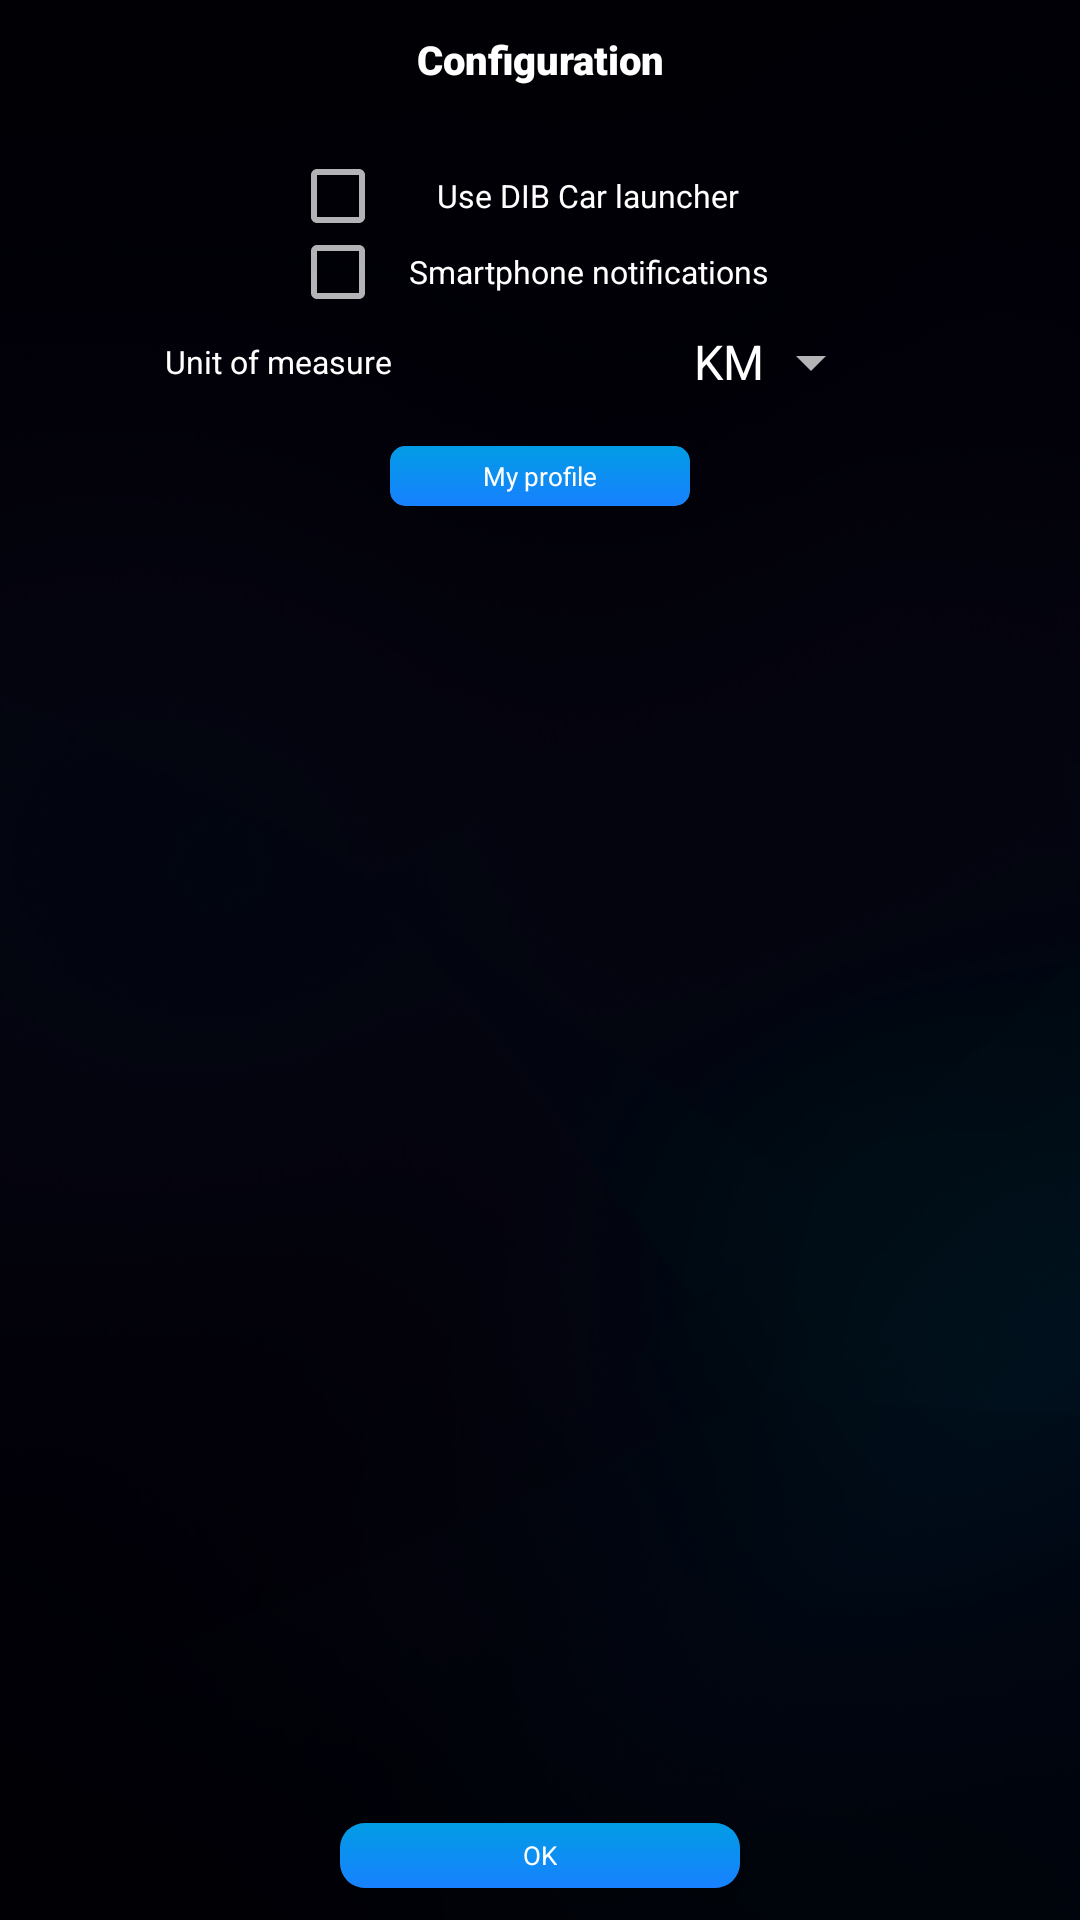

Write the Android layout XML for this screen, with the resource values it uses.
<!-- AndroidManifest.xml: application theme AppTheme.NoActionBar -->
<!-- res/layout/activity_settings.xml -->
<?xml version="1.0" encoding="utf-8"?>
<androidx.constraintlayout.widget.ConstraintLayout xmlns:android="http://schemas.android.com/apk/res/android"
    xmlns:app="http://schemas.android.com/apk/res-auto"
    xmlns:tools="http://schemas.android.com/tools"
    android:id="@+id/parent"
    android:layout_width="match_parent"
    android:layout_height="match_parent"
    android:background="@drawable/background">

    <TextView
        android:id="@+id/textView"
        android:layout_width="match_parent"
        android:layout_height="wrap_content"
        android:layout_gravity="center"
        android:layout_marginTop="32px"
        android:fontFamily="sans-serif-black"
        android:gravity="center"
        android:text="@string/config"
        android:textColor="@color/white"
        android:textSize="@dimen/h2"
        app:layout_constraintTop_toTopOf="parent"
        tools:layout_editor_absoluteX="8px" />

    <ScrollView
        android:id="@+id/scrollView4"
        android:layout_width="match_parent"
        android:layout_height="0px"
        android:layout_marginTop="32px"
        android:layout_marginBottom="32px"
        app:layout_constraintBottom_toTopOf="@+id/settings_confirm_button"
        app:layout_constraintTop_toBottomOf="@+id/textView"
        tools:layout_editor_absoluteX="8px">

        <LinearLayout
            android:layout_width="match_parent"
            android:layout_height="wrap_content"
            android:orientation="vertical">

            <LinearLayout
                android:id="@+id/ll_input"
                android:layout_width="wrap_content"
                android:layout_height="wrap_content"
                android:layout_gravity="center"
                android:layout_marginTop="16px"
                android:focusable="true"
                android:focusableInTouchMode="true"
                android:focusedByDefault="true"
                android:gravity="center"
                android:orientation="vertical">

                <HorizontalScrollView
                    android:id="@+id/scrollView3"
                    android:layout_width="750px"
                    android:layout_height="wrap_content"
                    android:layout_gravity="center"
                    android:layout_marginTop="16px"
                    android:background="@drawable/blue_border"
                    android:scrollbars="none">

                    <LinearLayout
                        android:id="@+id/settings_customize_ll_logos"
                        android:layout_width="wrap_content"
                        android:layout_height="wrap_content"
                        android:clickable="true"
                        android:gravity="center"
                        android:orientation="horizontal" />
                </HorizontalScrollView>

                <CheckBox
                    android:id="@+id/settings_default_wp"
                    style="@style/Widget.AppCompat.CompoundButton.CheckBox"
                    android:layout_width="500px"
                    android:layout_height="60px"
                    android:layout_gravity="center"
                    android:layout_marginTop="16px"
                    android:gravity="center"
                    android:padding="8px"
                    android:text="@string/settings_default_wp"
                    android:textSize="@dimen/h4" />

                <CheckBox
                    android:id="@+id/settings_noti_on"
                    style="@style/Widget.AppCompat.CompoundButton.CheckBox"
                    android:layout_width="500px"
                    android:layout_height="60px"
                    android:layout_gravity="center"
                    android:layout_marginTop="16px"
                    android:gravity="center"
                    android:padding="8px"
                    android:text="@string/setting_noti_toggle"
                    android:textSize="@dimen/h4" />

                <LinearLayout
                    android:layout_width="match_parent"
                    android:layout_height="match_parent"
                    android:layout_gravity="center"
                    android:layout_marginTop="8dp"
                    android:gravity="center"
                    android:orientation="horizontal">

                    <TextView
                        android:id="@+id/u_measure_tv"
                        android:layout_width="wrap_content"
                        android:layout_height="wrap_content"
                        android:layout_weight="1"
                        android:text="@string/u_measure"
                        android:textColor="@color/white"
                        android:textSize="@dimen/h4" />

                    <Spinner
                        android:id="@+id/settings_um"
                        style="@style/Widget.AppCompat.Light.DropDownItem.Spinner"
                        android:layout_width="wrap_content"
                        android:layout_height="wrap_content"
                        android:layout_gravity="center"
                        android:layout_marginLeft="32px"
                        android:layout_marginRight="32px"
                        android:entries="@array/measures"
                        android:gravity="center" />
                </LinearLayout>

                <androidx.cardview.widget.CardView
                    android:id="@+id/settings_edit_account"
                    android:layout_width="300px"
                    android:layout_height="60px"
                    android:layout_gravity="center"
                    android:layout_marginTop="48px"
                    app:cardCornerRadius="15px"
                    app:cardElevation="10px"
                    app:layout_constraintBottom_toBottomOf="parent"
                    app:layout_constraintEnd_toEndOf="parent"
                    app:layout_constraintStart_toStartOf="parent">

                    <RelativeLayout
                        android:layout_width="match_parent"
                        android:layout_height="match_parent"
                        android:layout_gravity="center"
                        android:background="@drawable/blue_background_gradient"
                        android:gravity="center">

                        <TextView
                            android:layout_width="wrap_content"
                            android:layout_height="wrap_content"
                            android:text="@string/profile"
                            android:textColor="@color/white"
                            android:textSize="@dimen/h5" />
                    </RelativeLayout>
                </androidx.cardview.widget.CardView>

            </LinearLayout>

        </LinearLayout>
    </ScrollView>

    <androidx.cardview.widget.CardView
        android:id="@+id/settings_confirm_button"
        android:layout_width="400px"
        android:layout_height="65px"
        android:layout_marginBottom="32px"
        app:cardCornerRadius="25px"
        app:cardElevation="10px"
        app:layout_constraintBottom_toBottomOf="parent"
        app:layout_constraintEnd_toEndOf="parent"
        app:layout_constraintStart_toStartOf="parent">

        <RelativeLayout
            android:layout_width="match_parent"
            android:layout_height="match_parent"
            android:layout_gravity="center"
            android:background="@drawable/blue_background_gradient"
            android:gravity="center">

            <TextView
                android:id="@+id/settings_confirm_text"
                android:layout_width="wrap_content"
                android:layout_height="wrap_content"
                android:text="@android:string/ok"
                android:textColor="@color/white"
                android:textSize="@dimen/h5" />
        </RelativeLayout>
    </androidx.cardview.widget.CardView>

</androidx.constraintlayout.widget.ConstraintLayout>
<!-- resources referenced by this layout -->
<resources>
  <string-array name="measures">
          <item>KM</item>
          <item>Miles</item>
      </string-array>
  <color name="white">#FFFFFFFF</color>
  <dimen name="h2">40px</dimen>
  <dimen name="h4">32px</dimen>
  <dimen name="h5">26px</dimen>
  <!-- drawable background: jpg bitmap (drawable, 97655 bytes) -->
  <!-- drawable blue_background_gradient (drawable) -->
  <?xml version="1.0" encoding="utf-8"?>
  <selector xmlns:android="http://schemas.android.com/apk/res/android">
      <item android:drawable="@drawable/blue_btn_icon_full_pressed"
          android:state_pressed="true"/>
      <item android:drawable="@drawable/blue_btn_icon_full_not_pressed" />
  </selector>
  <!-- drawable blue_border (drawable) -->
  <shape
      xmlns:android="http://schemas.android.com/apk/res/android"
      android:shape="rectangle">
      <solid
          android:color="#10FFFFFF"/>
  
      <corners
          android:bottomRightRadius="12px"
          android:bottomLeftRadius="12px"
          android:topLeftRadius="12px"
          android:topRightRadius="12px"/>
      <stroke
          android:color="@color/darkblue"
          android:width="1px"/>
  </shape>
  <string name="config">Configuration</string>
  <string name="profile">My profile</string>
  <string name="setting_noti_toggle">Smartphone notifications</string>
  <string name="settings_default_wp">Use DIB Car launcher wallpaper</string>
  <string name="u_measure">Unit of measure</string>
  <style name="AppTheme.NoActionBar">
          <item name="windowActionBar">false</item>
          <item name="windowNoTitle">true</item>
          <item name="android:windowBackground">@android:color/transparent</item>
          <item name="android:windowShowWallpaper">true</item>
          <item name="checkboxStyle">@style/Widget.AppCompat.CompoundButton.CheckBox</item>
  
      </style>
  <!-- drawable blue_btn_icon_full_pressed (drawable) -->
  <?xml version="1.0" encoding="utf-8"?>
  <shape xmlns:android="http://schemas.android.com/apk/res/android"
      android:shape="rectangle">
      <corners
          android:radius="5px"
          />
      <gradient
          android:angle="45"
          android:centerX="35%"
          android:startColor="@color/darkblue"
          android:endColor="@color/darkblue"
          android:type="linear"
          />
      <padding
          android:left="0px"
          android:top="0px"
          android:right="0px"
          android:bottom="0px"
          />
  </shape>
  <!-- drawable blue_btn_icon_full_not_pressed (drawable) -->
  <?xml version="1.0" encoding="utf-8"?>
  <shape xmlns:android="http://schemas.android.com/apk/res/android"
      android:shape="rectangle">
      <corners
          android:radius="5dp"
          />
      <gradient
          android:angle="90"
          android:centerX="90%"
          android:startColor="@color/darkblue"
          android:endColor="@color/blue"
          android:type="linear"
          />
      <padding
          android:left="0dp"
          android:top="0dp"
          android:right="0dp"
          android:bottom="0dp"
          />
  </shape>
  <color name="darkblue">#1881FF</color>
  <color name="blue">#019CE5</color>
</resources>
